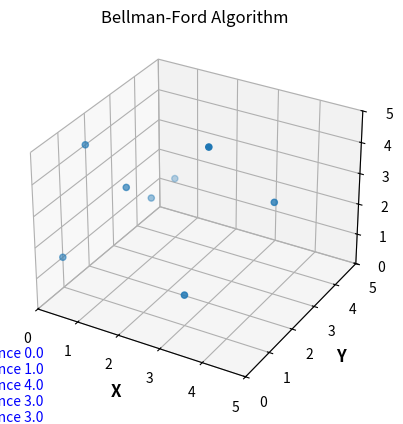

This figure's Python source:
# This will run in a terminal or VS etc. No extra pages needed :
import numpy as np
import matplotlib.pyplot as plt
from mpl_toolkits.mplot3d import Axes3D

arr =np.empty(10)
arb =np.empty(10)
class Graph:
    def __init__(self, vertices):
        self.V = vertices
        self.graph = []
        

    def add_edge(self, u, v, w):
        self.graph.append([u, v, w]) 

    def bellman_ford(self, src):
        # Initialize distance from source to all other vertices as infinity
        distance = [float("inf")] * self.V
        distance[src] = 0

        # Relax all edges |V| - 1 times
        for _ in range(self.V - 1):
            for u, v, w in self.graph:
                if distance[u] != float("inf") and distance[u] + w < distance[v]:
                    distance[v] = distance[u] + w

        # Check for negative weight cycles
        for u, v, w in self.graph:
            if distance[u] != float("inf") and distance[u] + w < distance[v]:
                print("Graph contains negative weight cycle")
                return

        # Print the shortest distances
        for i in range(self.V):
            print(f"Vertex {i} is at distance {distance[i]} from the source")
            arr[i] = distance[i]
            arb[i] = i
            
g = Graph(5)
vectors = np.array([[0, 1, 1], [0, 2, 4], [1, 2, 3], [1, 3, 2], [1, 4, 2], [3, 2, 5], [3, 1, 1], [4, 3, 3]])
g.add_edge(0, 1, 1)
g.add_edge(1, 2, 3)
g.add_edge(1, 3, 2)
g.add_edge(1, 4, 2)
g.add_edge(3, 2, 5)
g.add_edge(3, 1, 1)
g.add_edge(4, 3, 3)
g.bellman_ford(0)
# matlab
fig = plt.figure()
ax = fig.add_subplot(111, projection='3d')
ax.set_xlabel('X')
ax.set_ylabel('Y')
ax.set_zlabel('Z')
ax.set_xlim(0, 5)
ax.set_ylim(0, 5)
ax.set_zlim(0, 5)
ax.scatter(vectors[:, 0], vectors[:, 1], vectors[:, 2], 'r.')
ax.text(0, 0, -4, "Vertex {} at Distance {}\nVertex {} at Distance {}\nVertex {} at Distance {}\nVertex {} at Distance {}\nVertex {} at Distance {}".format(arb[0],arr[0],arb[1],arr[1],arb[2],arr[2],arb[3],arr[3], arb[4],arr[4]), verticalalignment='bottom', horizontalalignment='right' , fontsize=10, color='blue')
ax.set_xlabel('X', fontsize='large', fontweight='bold')
ax.set_ylabel('Y', fontsize='large', fontweight='bold')
ax.set_zlabel('Z', fontsize='large', fontweight='bold')
ax.set_title('Bellman-Ford Algorithm')
plt.show()
